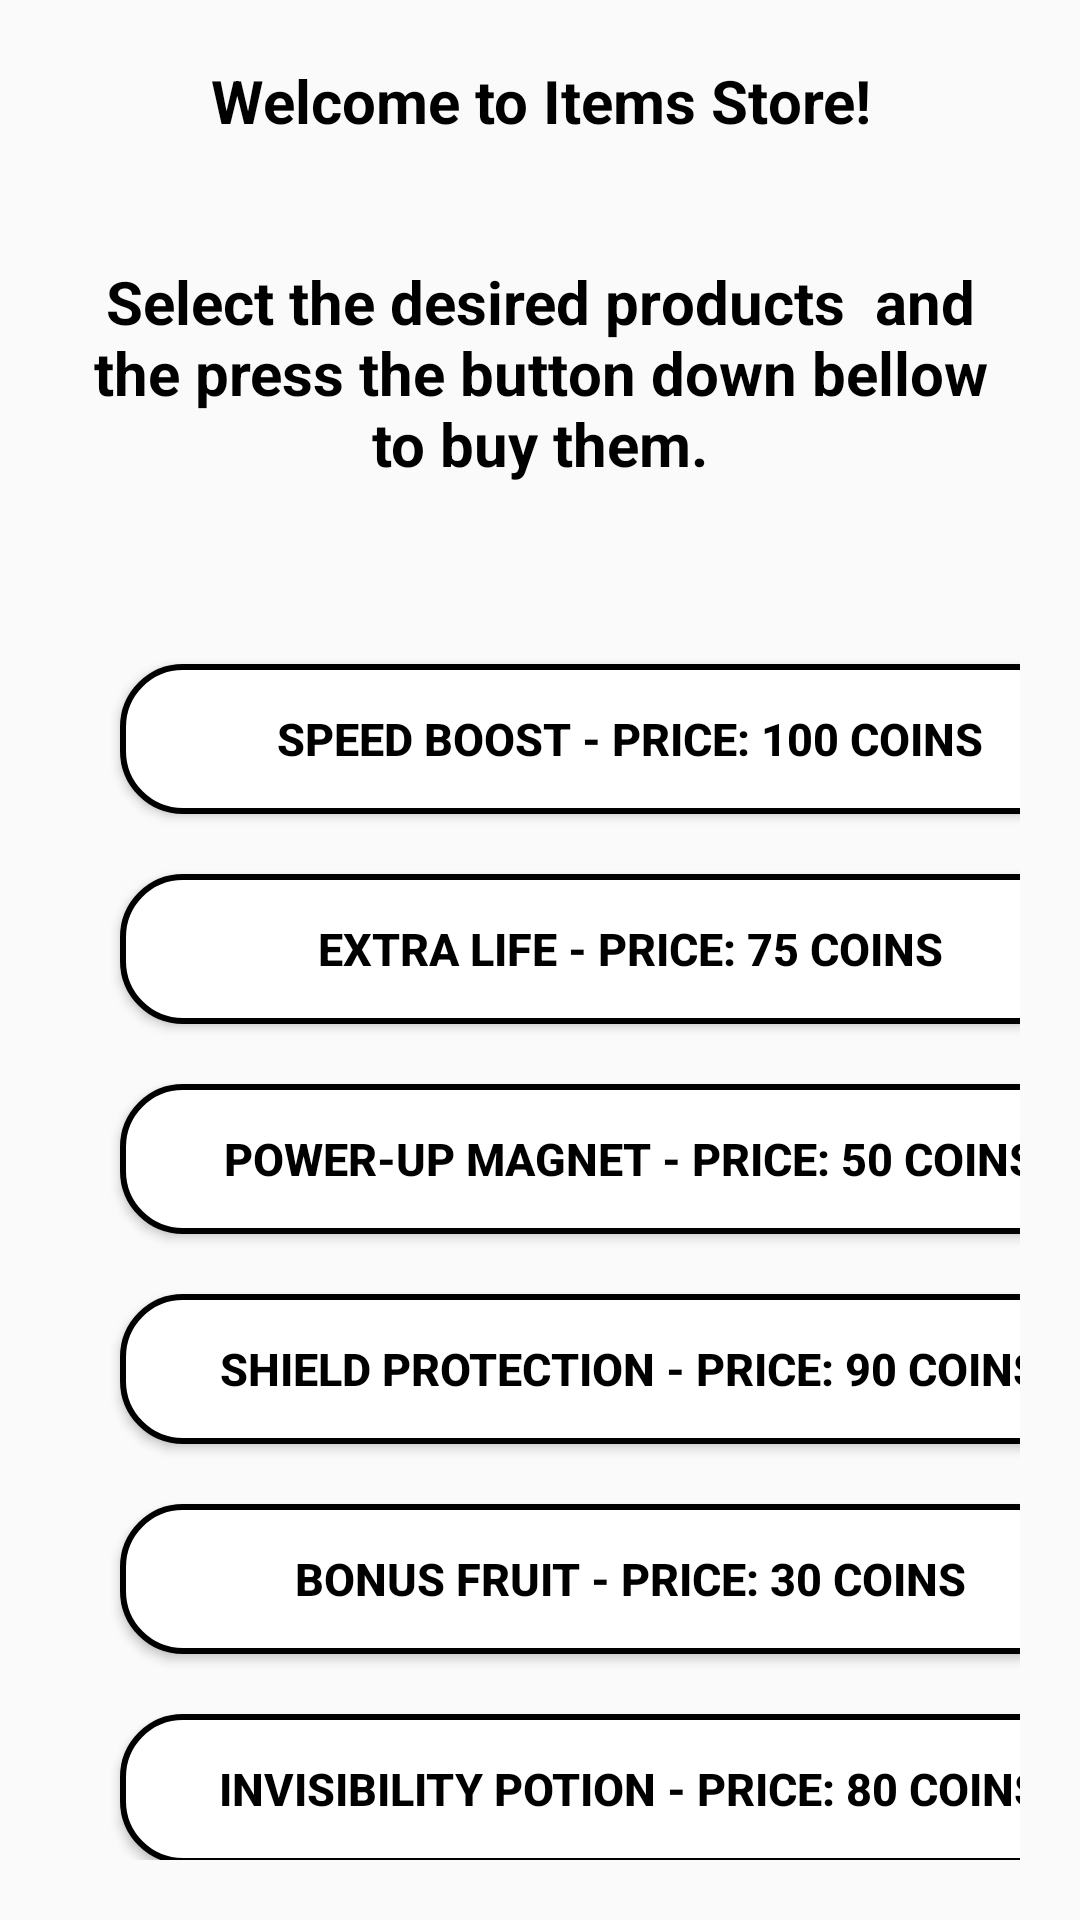

Produce the Android XML layout that renders to this screen, including the resource entries it uses.
<!-- AndroidManifest.xml: application theme Theme.SmartGroceryList -->
<!-- res/layout/activity_pt_se.xml -->
<?xml version="1.0" encoding="utf-8"?>
<LinearLayout xmlns:android="http://schemas.android.com/apk/res/android"
    xmlns:app="http://schemas.android.com/apk/res-auto"
    xmlns:tools="http://schemas.android.com/tools"
    android:layout_width="match_parent"
    android:layout_height="match_parent"
    android:orientation="vertical"
    tools:context=".Pt_SE">
    <LinearLayout
        android:layout_width="match_parent"
        android:layout_height="wrap_content"
        android:orientation="vertical">

        <TextView
            android:layout_width="match_parent"
            android:layout_height="wrap_content"
            android:text="Welcome to Items Store!"
            android:padding="20dp"
            android:textStyle="bold"
            android:textSize="20sp"
            android:textColor="@color/black"
            android:textAlignment="center"
            />
        <TextView
            android:layout_width="match_parent"
            android:layout_height="wrap_content"
            android:text="Select the desired products  and the press the button down bellow to buy them."
            android:padding="20dp"
            android:textStyle="bold"
            android:textSize="20sp"
            android:textColor="@color/black"
            android:textAlignment="center"
            />

        <LinearLayout
            android:layout_width="match_parent"
            android:layout_height="wrap_content"
            android:orientation="vertical"
            android:padding="20dp">

            <Button
                android:id="@+id/singup_button"
                android:layout_width="340dp"
                android:layout_height="50dp"
                android:textStyle="bold"
                android:background="@drawable/border"
                android:text="Speed Boost - Price: 100 coins"
                android:textColor="@color/black"
                android:textSize="15sp"
                android:layout_marginTop="20dp"
                android:layout_marginLeft="20dp"
                />
            <Button
                android:id="@+id/singup_button"
                android:layout_width="340dp"
                android:layout_height="50dp"
                android:textStyle="bold"
                android:background="@drawable/border"
                android:text="Extra Life - Price: 75 coins"
                android:textColor="@color/black"
                android:textSize="15sp"
                android:layout_marginTop="20dp"
                android:layout_marginLeft="20dp"
                />
            <Button
                android:id="@+id/singup_button"
                android:layout_width="340dp"
                android:layout_height="50dp"
                android:textStyle="bold"
                android:background="@drawable/border"
                android:text="Power-up Magnet - Price: 50 coins"
                android:textColor="@color/black"
                android:textSize="15sp"
                android:layout_marginTop="20dp"
                android:layout_marginLeft="20dp"

                />
            <Button
                android:id="@+id/singup_button"
                android:layout_width="340dp"
                android:layout_height="50dp"
                android:textStyle="bold"
                android:background="@drawable/border"
                android:text="Shield Protection - Price: 90 coins"
                android:textColor="@color/black"
                android:textSize="15sp"
                android:layout_marginTop="20dp"
                android:layout_marginLeft="20dp"

                /> <Button
            android:id="@+id/singup_button"
            android:layout_width="340dp"
            android:layout_height="50dp"
            android:textStyle="bold"
            android:background="@drawable/border"
            android:text="Bonus Fruit - Price: 30 coins"
            android:textColor="@color/black"
            android:textSize="15sp"
            android:layout_marginTop="20dp"
            android:layout_marginLeft="20dp"

            /> <Button
            android:id="@+id/singup_button"
            android:layout_width="340dp"
            android:layout_height="50dp"
            android:textStyle="bold"
            android:background="@drawable/border"
            android:text="Invisibility Potion - Price: 80 coins"
            android:textColor="@color/black"
            android:textSize="15sp"
            android:layout_marginTop="20dp"
            android:layout_marginLeft="20dp"

            />
            <Button
                android:id="@+id/singup_button"
                android:layout_width="340dp"
                android:layout_height="50dp"
                android:textStyle="bold"
                android:background="@drawable/border"
                android:text="BUY!"
                android:textColor="@color/red"
                android:textSize="30sp"
                android:layout_marginTop="20dp"
                android:layout_marginLeft="20dp"

                />








        </LinearLayout>
    </LinearLayout>
</LinearLayout>
<!-- resources referenced by this layout -->
<resources>
  <color name="black">#FF000000</color>
  <color name="red">#F6061A</color>
  <!-- drawable border (drawable) -->
  <?xml version="1.0" encoding="utf-8"?>
  <shape xmlns:android="http://schemas.android.com/apk/res/android"
      android:shape="rectangle">
      <corners
          android:radius="20dp"/>
      <stroke
          android:color="@color/black"
          android:width="2dp"/>
      <solid
          android:color="@color/white"/>
  
  </shape>
  <style name="Theme.SmartGroceryList" parent="Theme.AppCompat.Light.NoActionBar">
          
          <item name="colorPrimary">@color/purple_500</item>
          <item name="colorPrimaryVariant">@color/purple_700</item>
          <item name="colorOnPrimary">@color/white</item>
          
          <item name="colorSecondary">@color/teal_200</item>
          <item name="colorSecondaryVariant">@color/teal_700</item>
          <item name="colorOnSecondary">@color/black</item>
          
          <item name="android:statusBarColor">?attr/colorPrimaryVariant</item>
          
      </style>
  <color name="white">#FFFFFFFF</color>
  <color name="purple_500">#FF6200EE</color>
  <color name="purple_700">#FF3700B3</color>
  <color name="teal_200">#FF03DAC5</color>
  <color name="teal_700">#FF018786</color>
</resources>
